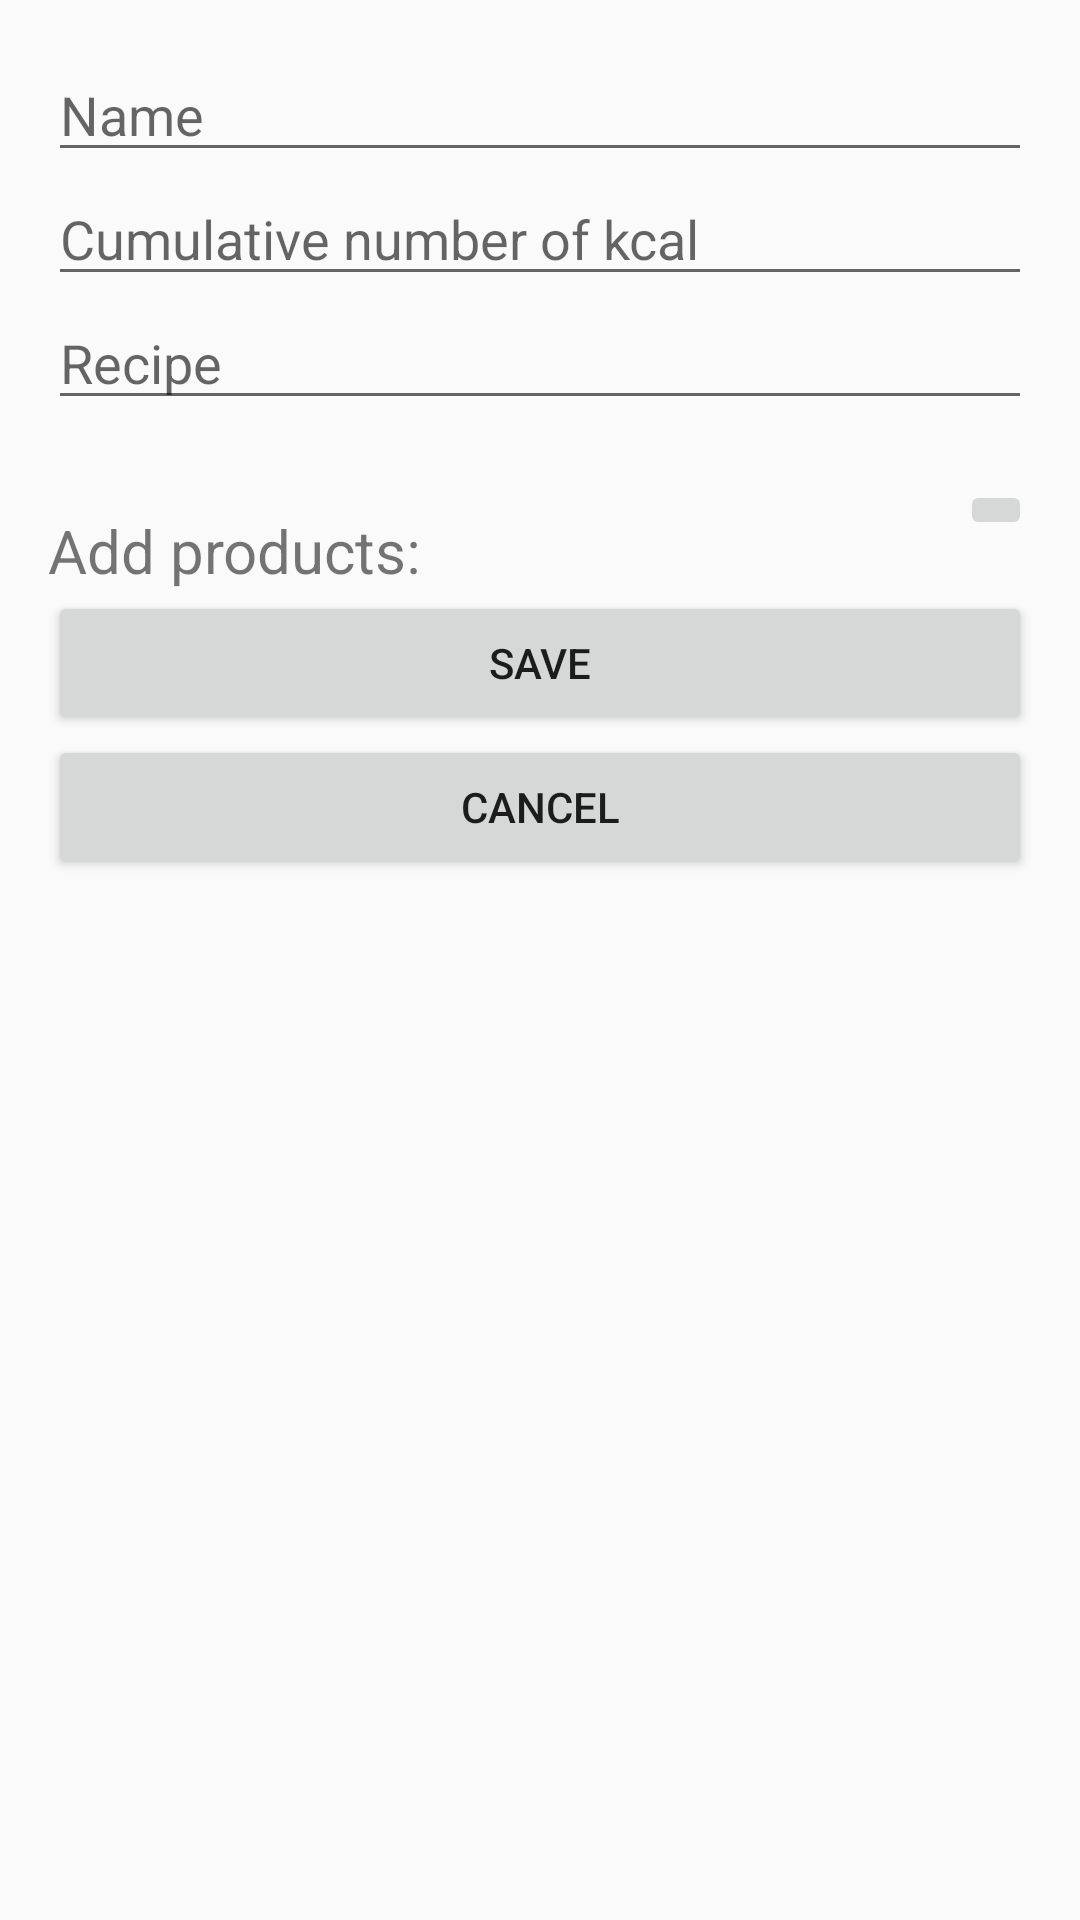

Write the Android layout XML for this screen, with the resource values it uses.
<!-- AndroidManifest.xml: application theme AppTheme -->
<!-- res/layout/activity_add_or_edit_meal.xml -->
<?xml version="1.0" encoding="utf-8"?>
<LinearLayout xmlns:android="http://schemas.android.com/apk/res/android"
    xmlns:tools="http://schemas.android.com/tools"
    android:orientation="vertical"
    android:id="@+id/activity_add_or_edit_meal"
    android:layout_width="match_parent"
    android:layout_height="match_parent"
    android:paddingBottom="@dimen/activity_vertical_margin"
    android:paddingLeft="@dimen/activity_horizontal_margin"
    android:paddingRight="@dimen/activity_horizontal_margin"
    android:paddingTop="@dimen/activity_vertical_margin"
    tools:context="com.example.dell.menu.screens.meals.addOrEdit.AddOrEditMealActivity">

    <EditText
        android:id="@+id/addedMealNameEditText"
        android:hint="@string/name_hint"
        android:layout_width="match_parent"
        android:layout_height="wrap_content" />

    <EditText
        android:id="@+id/cumulativeNumberOfKcalEditText"
        android:hint="@string/cumulative_number_of_kcal_hint"
        android:layout_width="match_parent"
        android:layout_height="wrap_content" />

    <EditText
        android:id="@+id/addedMealRecipeEditText"
        android:hint="@string/recipe_hint"
        android:layout_width="match_parent"
        android:layout_height="wrap_content" />


    <RelativeLayout
        android:layout_width="match_parent"
        android:layout_height="wrap_content"
        android:paddingTop="20dp">
        <TextView
            android:id="@+id/addProductsTextView"
            android:text="Add products: "
            android:textSize="20dp"
            android:layout_marginTop="10dp"
            android:layout_width="wrap_content"
            android:layout_height="wrap_content" />

        <ImageButton
            android:id="@+id/addProductsButton"
            android:layout_alignParentEnd="true"
            android:layout_alignParentRight="true"
            android:src="@drawable/ic_add"
            android:layout_width="wrap_content"
            android:layout_height="wrap_content" />

        <android.support.v7.widget.RecyclerView
            android:id="@+id/addedProductsRecyclerView"
            android:layout_below="@id/addProductsTextView"
            android:layout_width="match_parent"
            android:layout_height="wrap_content"></android.support.v7.widget.RecyclerView>

        <Button
            android:id="@+id/saveMealButton"
            android:layout_below="@+id/addedProductsRecyclerView"
            android:text="@string/save_button_text"
            android:layout_width="match_parent"
            android:layout_height="wrap_content" />

        <Button
            android:id="@+id/cancel_action"
            android:layout_below="@+id/saveMealButton"
            android:text="@string/cancel_button_text"
            android:layout_width="match_parent"
            android:layout_height="wrap_content" />
    </RelativeLayout>





</LinearLayout>
<!-- resources referenced by this layout -->
<resources>
  <dimen name="activity_horizontal_margin">16dp</dimen>
  <dimen name="activity_vertical_margin">16dp</dimen>
  <string name="cancel_button_text">CANCEL</string>
  <string name="cumulative_number_of_kcal_hint">Cumulative number of kcal</string>
  <string name="name_hint">Name</string>
  <string name="recipe_hint">Recipe</string>
  <string name="save_button_text">save</string>
  <style name="AppTheme" parent="Theme.AppCompat.Light.DarkActionBar">
          
          <item name="colorPrimary">@color/colorPrimary</item>
          <item name="colorPrimaryDark">@color/colorPrimaryDark</item>
          <item name="colorAccent">@color/colorAccent</item>
      </style>
  <color name="colorPrimary">#8CBF26</color>
  <color name="colorPrimaryDark">#2F400D</color>
  <color name="colorAccent">#419184</color>
</resources>
